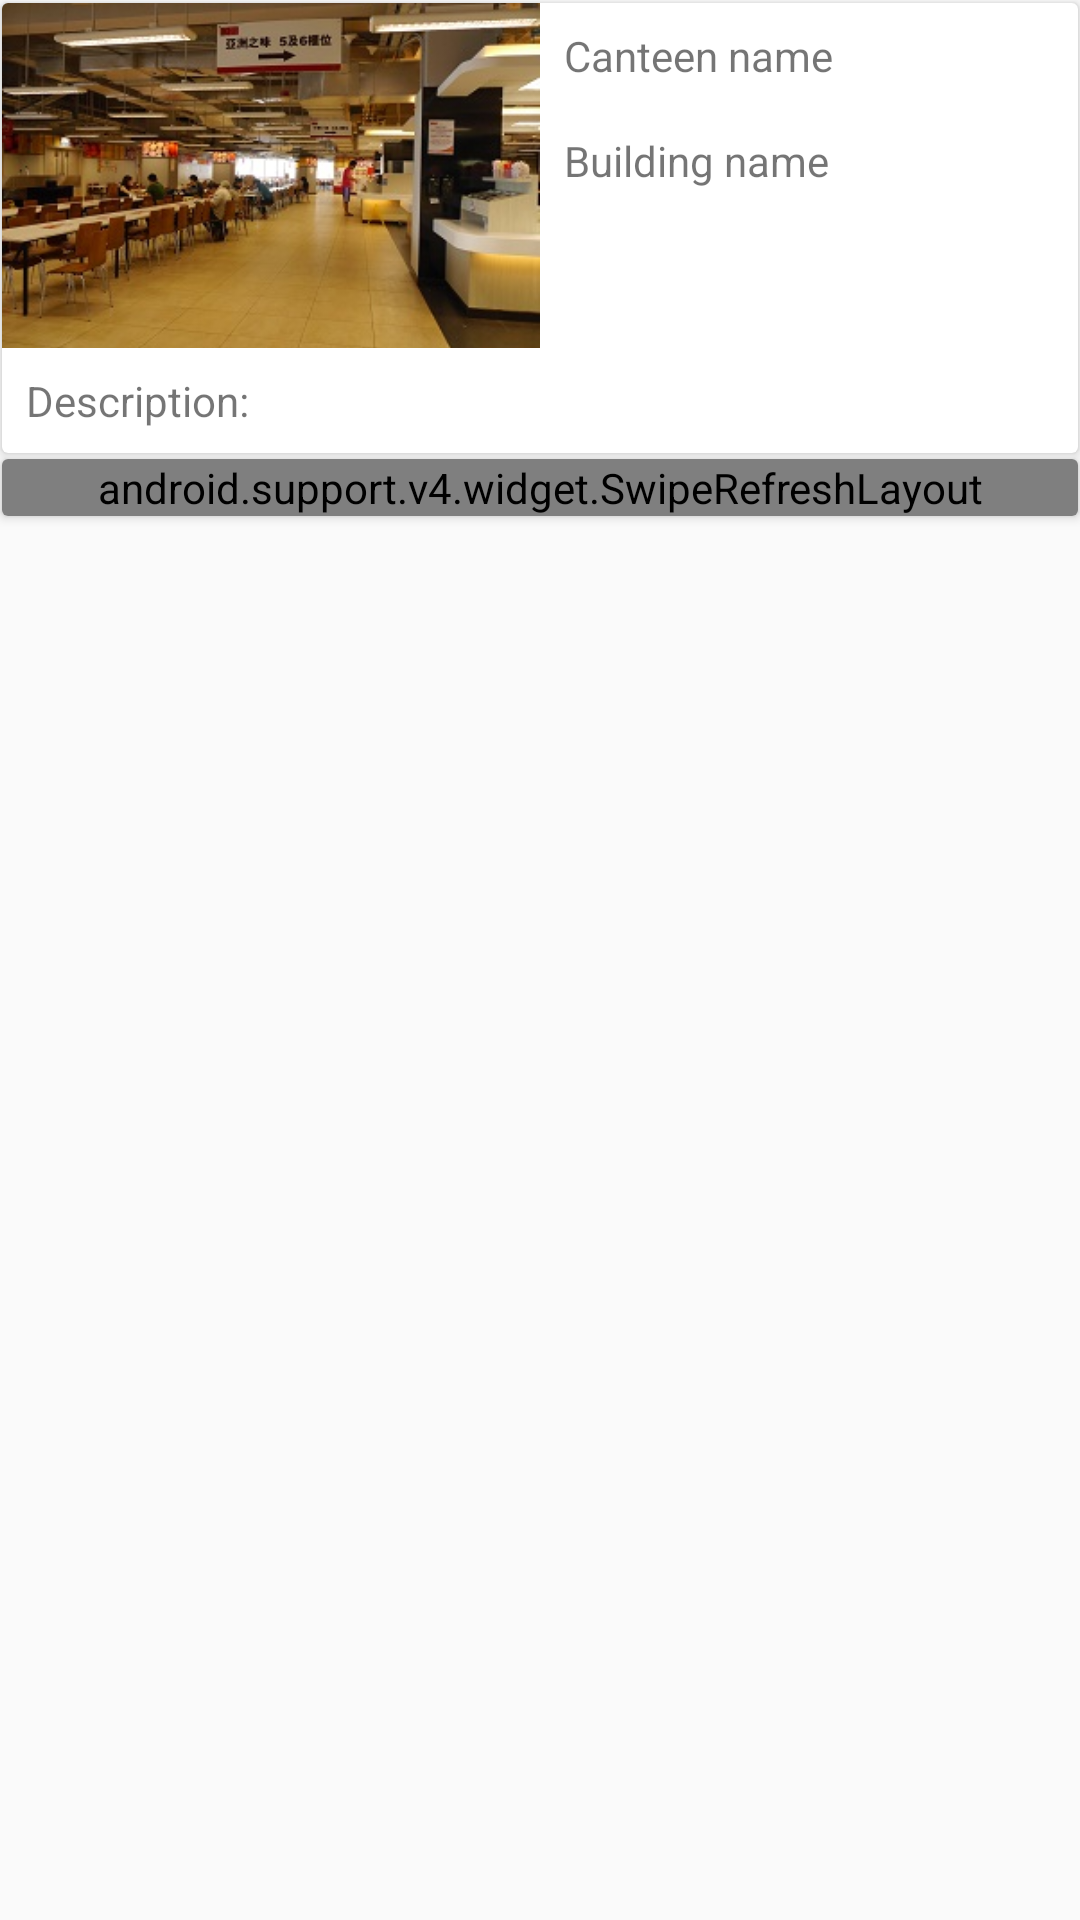

Here is an Android app screen rendered from its layout file. Give the layout XML and the strings, colors and styles it references.
<!-- AndroidManifest.xml: application theme AppTheme -->
<!-- res/layout/activity_canteen_overview.xml -->
<?xml version="1.0" encoding="utf-8"?>
<LinearLayout xmlns:android="http://schemas.android.com/apk/res/android"
    xmlns:app="http://schemas.android.com/apk/res-auto"
    xmlns:tools="http://schemas.android.com/tools"
    android:layout_width="match_parent"
    android:layout_height="match_parent"
    android:orientation="vertical"
    android:paddingBottom="@dimen/activity_vertical_margin"
    android:paddingLeft="@dimen/activity_horizontal_margin"
    android:paddingRight="@dimen/activity_horizontal_margin"
    android:paddingTop="@dimen/activity_vertical_margin"
    tools:context="com.example.tom.foodbook.CanteenOverviewActivity">

    <android.support.v7.widget.CardView
        android:layout_width="match_parent"
        android:layout_height="wrap_content"
        android:layout_margin="1dp">

        <LinearLayout
            android:layout_width="match_parent"
            android:layout_height="wrap_content"
            android:orientation="vertical">

            <LinearLayout
                android:layout_width="match_parent"
                android:layout_height="wrap_content"

                android:orientation="horizontal">

                <LinearLayout
                    android:layout_width="0dp"
                    android:layout_height="115dp"
                    android:layout_weight="1"
                    android:orientation="vertical">

                    <ImageView
                        android:id="@+id/img_canteen"
                        android:layout_width="match_parent"
                        android:layout_height="match_parent"
                        android:scaleType="centerCrop"
                        android:src="@drawable/canteen_1" />

                </LinearLayout>

                <LinearLayout
                    android:layout_width="0dp"
                    android:layout_height="wrap_content"
                    android:layout_weight="1"
                    android:orientation="vertical">

                    <TextView
                        android:id="@+id/canteenNo"
                        android:layout_width="wrap_content"
                        android:layout_height="wrap_content"
                        android:padding="8dp"
                        android:text="Canteen name" />

                    <TextView
                        android:id="@+id/tv_building_name"
                        android:layout_width="wrap_content"
                        android:layout_height="wrap_content"
                        android:padding="8dp"
                        android:text="Building name" />




                </LinearLayout>


            </LinearLayout>
            <TextView
                android:id="@+id/descriptionOfCanteen"
                android:layout_width="match_parent"
                android:layout_height="wrap_content"
                android:padding="8dp"
                android:text="Description:" />

        </LinearLayout>

    </android.support.v7.widget.CardView>


    <android.support.v7.widget.CardView
        android:layout_width="match_parent"
        android:layout_height="wrap_content"
        android:layout_margin="1dp"

        >

        <android.support.v4.widget.SwipeRefreshLayout
            android:layout_width="match_parent"
            android:layout_height="wrap_content">

            <android.support.v7.widget.RecyclerView
                android:id="@+id/rv_offer_canteen"
                android:layout_width="match_parent"
                android:layout_height="match_parent"
                android:scrollbars="vertical" />

        </android.support.v4.widget.SwipeRefreshLayout>

    </android.support.v7.widget.CardView>


</LinearLayout>
<!-- resources referenced by this layout -->
<resources>
  <!-- drawable canteen_1: jpg bitmap (drawable, 53833 bytes) -->
  <style name="AppTheme" parent="Theme.AppCompat.Light.DarkActionBar">
          
          <item name="colorPrimary">@color/colorPrimary</item>
          <item name="colorPrimaryDark">@color/colorPrimaryDark</item>
          <item name="colorAccent">@color/colorAccent</item>
      </style>
  <!-- not gathered from this repository: default colours our renderer supplied (Android Studio template values) -->
  <color name="colorPrimary">#FF6200EE</color>
  <color name="colorPrimaryDark">#FF3700B3</color>
  <color name="colorAccent">#FF03DAC5</color>
</resources>
